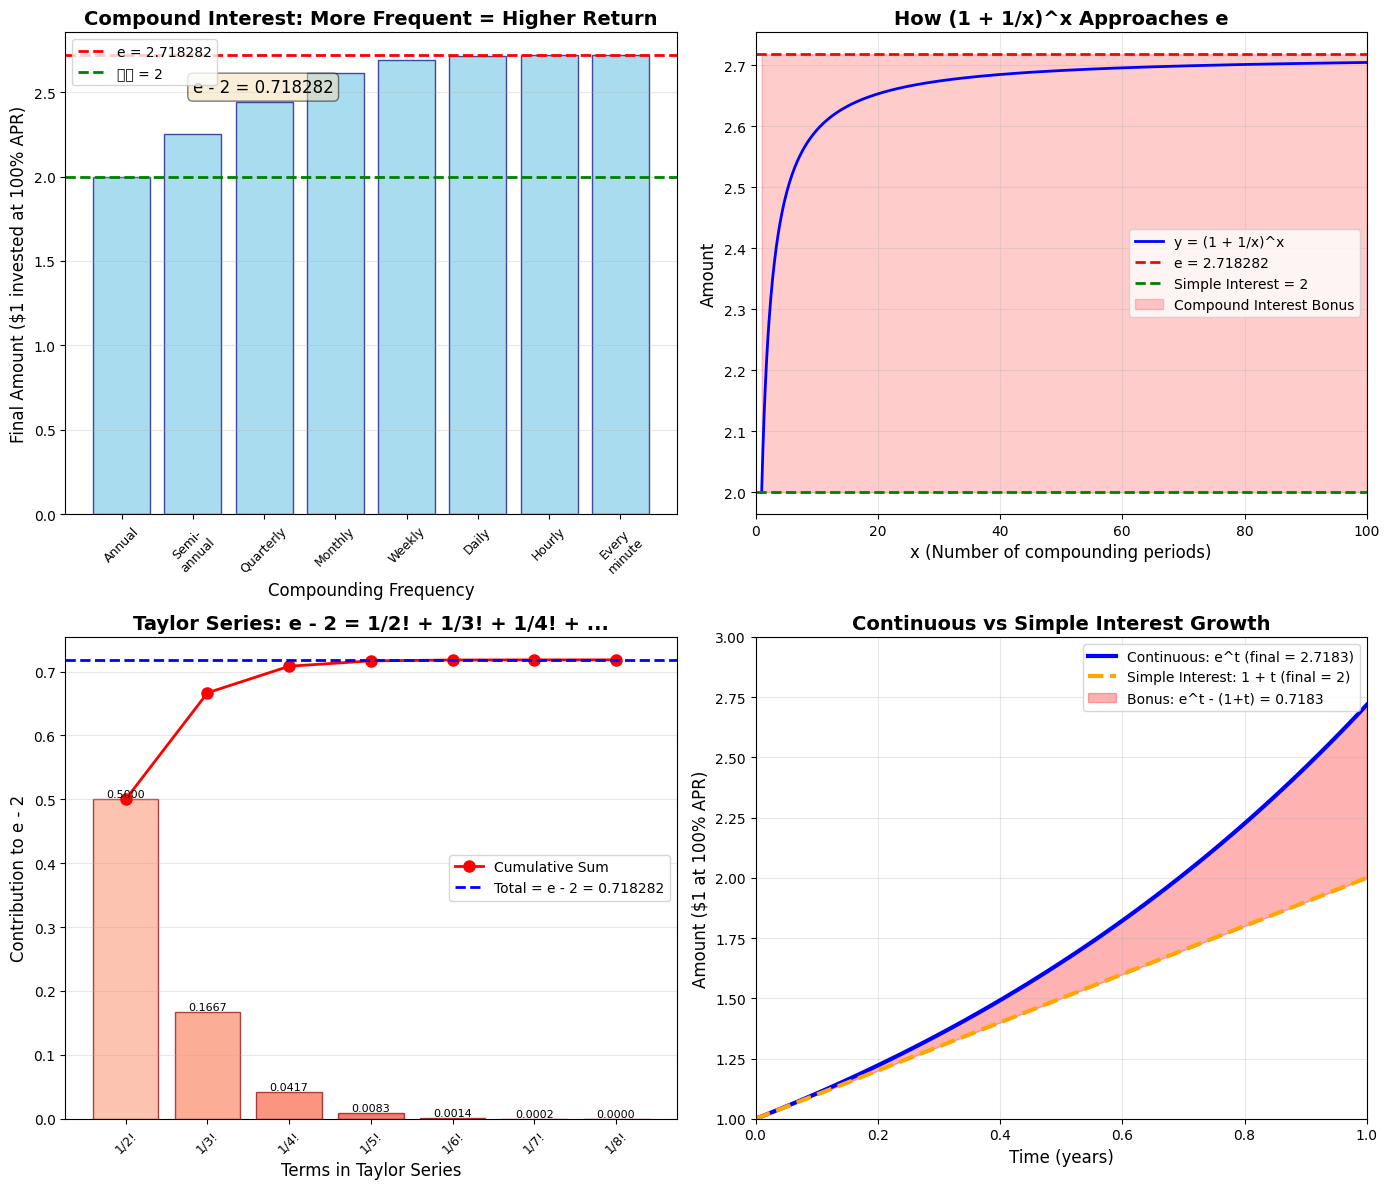

The matplotlib source for this figure: (Note: this script raises an exception after producing the figure.)
import numpy as np
import matplotlib.pyplot as plt

# 设置中文显示（尝试多种字体）
plt.rcParams['font.sans-serif'] = ['Arial Unicode MS', 'SimHei', 'DejaVu Sans', 'WenQuanYi Micro Hei']
plt.rcParams['axes.unicode_minus'] = False

# 创建图形
fig, axes = plt.subplots(2, 2, figsize=(14, 12))

# 图1：复利次数 vs 最终收益
n_values = [1, 2, 4, 12, 52, 365, 365*24, 365*24*60]
values = [(1 + 1/n)**n for n in n_values]
axes[0, 0].bar(range(len(n_values)), values, color='skyblue', alpha=0.7, edgecolor='navy')
axes[0, 0].axhline(y=np.e, color='r', linestyle='--', linewidth=2, label=f'e = {np.e:.6f}')
axes[0, 0].axhline(y=2, color='g', linestyle='--', linewidth=2, label='单利 = 2')
axes[0, 0].set_xlabel('Compounding Frequency', fontsize=12)
axes[0, 0].set_ylabel('Final Amount ($1 invested at 100% APR)', fontsize=12)
axes[0, 0].set_title('Compound Interest: More Frequent = Higher Return', fontsize=14, fontweight='bold')
axes[0, 0].set_xticks(range(len(n_values)))
axes[0, 0].set_xticklabels(['Annual', 'Semi-\nannual', 'Quarterly', 'Monthly',
                               'Weekly', 'Daily', 'Hourly', 'Every\nminute'], rotation=45, fontsize=9)
axes[0, 0].legend(fontsize=10)
axes[0, 0].grid(True, alpha=0.3, axis='y')

# 标注差值
axes[0, 0].annotate(f'e - 2 = {np.e - 2:.6f}', xy=(1, 2.5), fontsize=12,
                    bbox=dict(boxstyle='round', facecolor='wheat', alpha=0.5))

# 图2：函数趋近于e的过程
x = np.linspace(1, 100, 1000)
y = (1 + 1/x)**x
axes[0, 1].plot(x, y, 'b-', linewidth=2, label='y = (1 + 1/x)^x')
axes[0, 1].axhline(y=np.e, color='r', linestyle='--', linewidth=2, label=f'e = {np.e:.6f}')
axes[0, 1].axhline(y=2, color='g', linestyle='--', linewidth=2, label='Simple Interest = 2')
axes[0, 1].fill_between(x, 2, np.e, alpha=0.2, color='red', label='Compound Interest Bonus')
axes[0, 1].set_xlabel('x (Number of compounding periods)', fontsize=12)
axes[0, 1].set_ylabel('Amount', fontsize=12)
axes[0, 1].set_title('How (1 + 1/x)^x Approaches e', fontsize=14, fontweight='bold')
axes[0, 1].legend(fontsize=10)
axes[0, 1].grid(True, alpha=0.3)
axes[0, 1].set_xlim([0, 100])

# 图3：泰勒级数展示（e-2的组成部分）
terms = ['1/2!', '1/3!', '1/4!', '1/5!', '1/6!', '1/7!', '1/8!']
term_values = [1/2, 1/6, 1/24, 1/120, 1/720, 1/5040, 1/40320]
cumulative = np.cumsum(term_values)
colors = plt.cm.Reds(np.linspace(0.3, 0.9, len(terms)))

bars = axes[1, 0].bar(range(len(terms)), term_values, color=colors, alpha=0.7, edgecolor='darkred')
axes[1, 0].plot(range(len(terms)), cumulative, 'ro-', linewidth=2, markersize=8, label='Cumulative Sum')
axes[1, 0].axhline(y=np.e - 2, color='b', linestyle='--', linewidth=2, label=f'Total = e - 2 = {np.e - 2:.6f}')
axes[1, 0].set_xlabel('Terms in Taylor Series', fontsize=12)
axes[1, 0].set_ylabel('Contribution to e - 2', fontsize=12)
axes[1, 0].set_title('Taylor Series: e - 2 = 1/2! + 1/3! + 1/4! + ...', fontsize=14, fontweight='bold')
axes[1, 0].set_xticks(range(len(terms)))
axes[1, 0].set_xticklabels(terms, rotation=45, fontsize=9)
axes[1, 0].legend(fontsize=10)
axes[1, 0].grid(True, alpha=0.3, axis='y')

# 添加数值标注
for i, (bar, val) in enumerate(zip(bars, term_values)):
    height = bar.get_height()
    axes[1, 0].text(bar.get_x() + bar.get_width()/2., height,
            f'{val:.4f}', ha='center', va='bottom', fontsize=8)

# 图4：连续增长 vs 离散增长
t = np.linspace(0, 1, 100)
continuous = np.exp(t)
discrete_steps = [0, 0.5, 1]
discrete_values = [1, 1.5, 2]

axes[1, 1].plot(t, continuous, 'b-', linewidth=3, label=f'Continuous: e^t (final = {np.e:.4f})')
axes[1, 1].plot(t, 1 + t, 'orange', linewidth=3, linestyle='--',
               label=f'Simple Interest: 1 + t (final = 2)')
axes[1, 1].fill_between(t, 1 + t, np.exp(t), alpha=0.3, color='red',
                        label=f'Bonus: e^t - (1+t) = {np.e - 2:.4f}')
axes[1, 1].set_xlabel('Time (years)', fontsize=12)
axes[1, 1].set_ylabel('Amount ($1 at 100% APR)', fontsize=12)
axes[1, 1].set_title('Continuous vs Simple Interest Growth', fontsize=14, fontweight='bold')
axes[1, 1].legend(fontsize=10)
axes[1, 1].grid(True, alpha=0.3)
axes[1, 1].set_xlim([0, 1])
axes[1, 1].set_ylim([1, 3])

plt.tight_layout()
plt.savefig('/mnt/d/codework/math_for_ml/compound_interest_explanation.png', dpi=300, bbox_inches='tight')
print("图像已保存到 compound_interest_explanation.png")
plt.show()

# 打印数学解释
print("\n" + "="*70)
print("e - 2 ≈ 0.71828 的数学含义")
print("="*70)
print("\n💰 复利解释：")
print("  本金: $1")
print("  年利率: 100%")
print(f"  单利（1年结算1次）: ${2:.6f}")
print(f"  连续复利: ${np.e:.6f}")
print(f"  差值（复利红利）: ${np.e - 2:.6f}")

print("\n📐 数学表示：")
print("  方法1 - 泰勒级数：")
print(f"    e - 2 = 1/2! + 1/3! + 1/4! + ... = {np.e - 2:.6f}")
print("    展开式：")
import math
for i in range(7):
    factorial = math.factorial(i+2)
    term = 1/factorial
    print(f"      1/{i+2}! = {term:.6f}")

print("\n  方法2 - 极限定义：")
print("    e - 2 = lim(n→∞)[(1 + 1/n)^n - 2]")

print("\n  方法3 - 积分形式：")
print(f"    e - 2 = ∫₀¹(e^x - 1)dx = {np.e - 2:.6f}")

print("\n🎯 直观理解：")
print("  这个差值代表了当利息结算频率无限增加时，")
print("  由于'利息产生利息'的效应而累积的额外收益。")
print("="*70)
